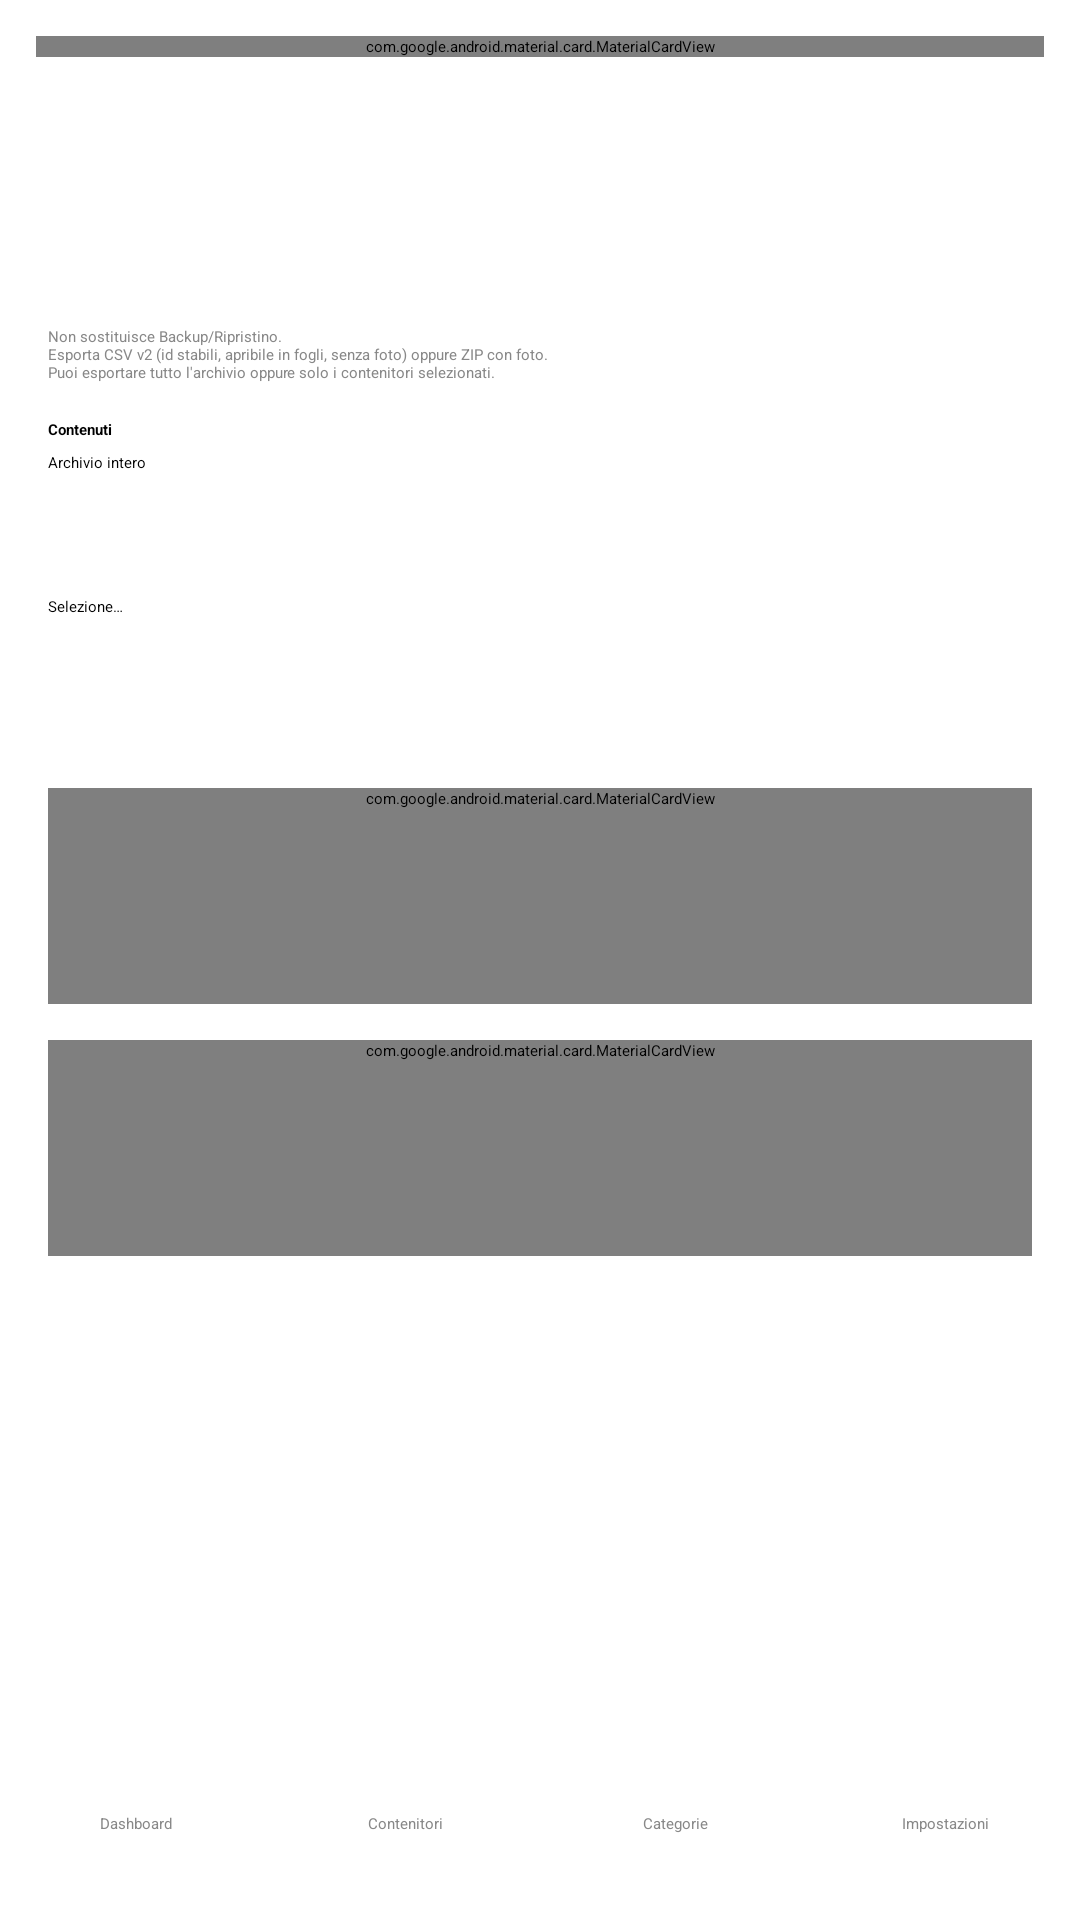

Layout XML and referenced resources for this Android screen:
<!-- AndroidManifest.xml: application theme Theme.BoxManager -->
<!-- res/layout/activity_export_data.xml -->
<?xml version="1.0" encoding="utf-8"?>
<LinearLayout
    xmlns:android="http://schemas.android.com/apk/res/android"
    xmlns:app="http://schemas.android.com/apk/res-auto"
    android:id="@+id/rootContainer"
    android:layout_width="match_parent"
    android:layout_height="match_parent"
    android:orientation="vertical"
    android:background="?attr/colorSurface">

    <include layout="@layout/layout_global_topbar" />

    <include
        android:id="@+id/headerInclude"
        layout="@layout/layout_page_header" />

    <ScrollView
        android:layout_width="match_parent"
        android:layout_height="0dp"
        android:layout_weight="1">

        <LinearLayout
            android:id="@+id/contentContainer"
            android:layout_width="match_parent"
            android:layout_height="wrap_content"
            android:orientation="vertical"
            android:padding="16dp">

            <TextView
                android:id="@+id/textExportIntro"
                android:layout_width="match_parent"
                android:layout_height="wrap_content"
                android:layout_marginBottom="12dp"
                android:text="@string/export_intro"
                android:textColor="@color/text_secondary" />

            <TextView
                android:layout_width="match_parent"
                android:layout_height="wrap_content"
                android:layout_marginBottom="4dp"
                android:text="@string/export_scope_label"
                android:textColor="@color/text_primary"
                android:textStyle="bold" />

            <RadioGroup
                android:id="@+id/radioExportScope"
                android:layout_width="match_parent"
                android:layout_height="wrap_content"
                android:layout_marginBottom="16dp"
                android:orientation="vertical">

                <RadioButton
                    android:id="@+id/radioScopeAll"
                    android:layout_width="match_parent"
                    android:layout_height="wrap_content"
                    android:checked="true"
                    android:minHeight="48dp"
                    android:text="@string/export_scope_all" />

                <RadioButton
                    android:id="@+id/radioScopeSelection"
                    android:layout_width="match_parent"
                    android:layout_height="wrap_content"
                    android:minHeight="48dp"
                    android:text="@string/export_scope_selection" />

            </RadioGroup>

            <com.google.android.material.card.MaterialCardView
                android:id="@+id/btnExportCsv"
                android:layout_width="match_parent"
                android:layout_height="wrap_content"
                android:layout_marginBottom="12dp"
                android:clickable="true"
                android:focusable="true"
                android:minHeight="72dp"
                app:cardBackgroundColor="?attr/colorSurface"
                app:cardCornerRadius="16dp"
                app:cardElevation="5dp"
                app:strokeWidth="0dp">

                <TextView
                    android:layout_width="match_parent"
                    android:layout_height="wrap_content"
                    android:gravity="center"
                    android:minHeight="72dp"
                    android:padding="16dp"
                    android:text="@string/export_button_csv"
                    android:textColor="@color/text_primary"
                    android:textSize="18sp"
                    android:textStyle="bold" />

            </com.google.android.material.card.MaterialCardView>

            <com.google.android.material.card.MaterialCardView
                android:id="@+id/btnExportZip"
                android:layout_width="match_parent"
                android:layout_height="wrap_content"
                android:layout_marginBottom="16dp"
                android:clickable="true"
                android:focusable="true"
                android:minHeight="72dp"
                app:cardBackgroundColor="?attr/colorSurface"
                app:cardCornerRadius="16dp"
                app:cardElevation="5dp"
                app:strokeWidth="0dp">

                <TextView
                    android:layout_width="match_parent"
                    android:layout_height="wrap_content"
                    android:gravity="center"
                    android:minHeight="72dp"
                    android:padding="16dp"
                    android:text="@string/export_button_zip"
                    android:textColor="@color/text_primary"
                    android:textSize="18sp"
                    android:textStyle="bold" />

            </com.google.android.material.card.MaterialCardView>

            <TextView
                android:id="@+id/tvMessages"
                android:layout_width="match_parent"
                android:layout_height="wrap_content"
                android:minHeight="48dp"
                android:textColor="@color/text_secondary" />

        </LinearLayout>

    </ScrollView>

    <LinearLayout
        android:id="@+id/navContainer"
        android:layout_width="match_parent"
        android:layout_height="wrap_content"
        android:orientation="vertical">

        <include layout="@layout/layout_bottom_nav" />

    </LinearLayout>

</LinearLayout>
<!-- res/layout/layout_global_topbar.xml (included above) -->
<?xml version="1.0" encoding="utf-8"?>
<com.google.android.material.card.MaterialCardView
    xmlns:android="http://schemas.android.com/apk/res/android"
    xmlns:app="http://schemas.android.com/apk/res-auto"
    android:id="@+id/globalTopBar"
    android:layout_width="match_parent"
    android:layout_height="wrap_content"
    android:layout_margin="12dp"
    app:cardCornerRadius="12dp"
    app:cardElevation="3dp"
    app:strokeWidth="0dp"
    app:cardBackgroundColor="?attr/topBarBackgroundColor">

    <LinearLayout
        android:layout_width="match_parent"
        android:layout_height="wrap_content"
        android:orientation="horizontal"
        android:gravity="center_vertical"
        android:padding="12dp">

        <LinearLayout
            android:layout_width="0dp"
            android:layout_height="wrap_content"
            android:layout_weight="1"
            android:orientation="vertical">

            <LinearLayout
                android:layout_width="wrap_content"
                android:layout_height="wrap_content"
                android:orientation="horizontal"
                android:gravity="bottom">

                <TextView
                    android:id="@+id/textGlobalTitle"
                    android:layout_width="wrap_content"
                    android:layout_height="wrap_content"
                    android:text="BoxManager"
                    android:textColor="?attr/topBarTitleColor"
                    android:textStyle="bold"
                    android:textSize="18sp"/>

                <TextView
                    android:id="@+id/textAppVersion"
                    android:layout_width="wrap_content"
                    android:layout_height="wrap_content"
                    android:layout_marginStart="8dp"
                    android:layout_marginBottom="1dp"
                    android:text="v. 1.1"
                    android:textSize="11sp"
                    android:textColor="?attr/topBarSubtitleColor"/>

            </LinearLayout>

            <TextView
                android:id="@+id/textGlobalSubtitle"
                android:layout_width="wrap_content"
                android:layout_height="wrap_content"
                android:layout_marginTop="2dp"
                android:textSize="11sp"
                android:textColor="?attr/topBarSubtitleColor"/>

        </LinearLayout>

        <TextView
            android:id="@+id/buttonHelp"
            android:layout_width="wrap_content"
            android:layout_height="wrap_content"
            android:layout_marginEnd="12dp"
            android:paddingStart="4dp"
            android:paddingEnd="4dp"
            android:paddingTop="8dp"
            android:paddingBottom="8dp"
            android:text="Guida"
            android:textColor="?attr/topBarTitleColor"
            android:background="?attr/selectableItemBackgroundBorderless"
            android:clickable="true"
            android:focusable="true"
            android:contentDescription="Guida rapida" />

        <com.google.android.material.switchmaterial.SwitchMaterial
            android:id="@+id/switchTheme"
            android:layout_width="wrap_content"
            android:layout_height="wrap_content"
            android:text="Dark"
            android:textColor="?attr/topBarTitleColor"
            app:thumbTint="@color/switch_thumb_selector"
            app:trackTint="@color/switch_track_selector"/>

    </LinearLayout>

</com.google.android.material.card.MaterialCardView>
<!-- res/layout/layout_page_header.xml (included above) -->
<?xml version="1.0" encoding="utf-8"?>
<LinearLayout
    xmlns:android="http://schemas.android.com/apk/res/android"
    android:id="@+id/headerContainer"
    android:layout_width="match_parent"
    android:layout_height="wrap_content"
    android:orientation="horizontal"
    android:paddingStart="16dp"
    android:paddingTop="8dp"
    android:paddingEnd="16dp"
    android:paddingBottom="2dp"
    android:gravity="center_vertical">

    <LinearLayout
        android:id="@+id/headerTextContainer"
        android:layout_width="0dp"
        android:layout_height="wrap_content"
        android:layout_weight="1"
        android:orientation="vertical">

        <TextView
            android:id="@+id/textTitle"
            android:layout_width="wrap_content"
            android:layout_height="wrap_content"
            android:textSize="22sp"
            android:textStyle="bold"
            android:textColor="@color/text_primary" />

        <TextView
            android:id="@+id/textSubtitle"
            android:layout_width="wrap_content"
            android:layout_height="wrap_content"
            android:layout_marginTop="2dp"
            android:textSize="15sp"
            android:textStyle="normal"
            android:textColor="@color/text_primary" />

    </LinearLayout>

    <FrameLayout
        android:id="@+id/headerActionContainer"
        android:layout_width="wrap_content"
        android:layout_height="wrap_content" />

</LinearLayout>
<!-- res/layout/layout_bottom_nav.xml (included above) -->
<?xml version="1.0" encoding="utf-8"?>
<LinearLayout xmlns:android="http://schemas.android.com/apk/res/android"
    android:id="@+id/bottomNav"
    android:layout_width="match_parent"
    android:layout_height="wrap_content"
    android:orientation="horizontal"
    android:background="#FFFFFF"
    android:elevation="8dp"
    android:weightSum="4"
    android:paddingTop="8dp"
    android:paddingBottom="8dp">

    <TextView
        android:id="@+id/navDashboard"
        android:layout_width="0dp"
        android:layout_height="48dp"
        android:layout_weight="1"
        android:gravity="center"
        android:text="Dashboard"
        android:textColor="#888888"
        android:clickable="true"
        android:focusable="true" />

    <TextView
        android:id="@+id/navBoxes"
        android:layout_width="0dp"
        android:layout_height="48dp"
        android:layout_weight="1"
        android:gravity="center"
        android:text="Contenitori"
        android:textColor="#888888"
        android:clickable="true"
        android:focusable="true" />

    <TextView
        android:id="@+id/navCategories"
        android:layout_width="0dp"
        android:layout_height="48dp"
        android:layout_weight="1"
        android:gravity="center"
        android:text="Categorie"
        android:textColor="#888888"
        android:clickable="true"
        android:focusable="true" />

    <TextView
        android:id="@+id/navSettings"
        android:layout_width="0dp"
        android:layout_height="48dp"
        android:layout_weight="1"
        android:gravity="center"
        android:text="Impostazioni"
        android:textColor="#888888"
        android:clickable="true"
        android:focusable="true" />

</LinearLayout>
<!-- resources referenced by this layout -->
<resources>
  <color name="text_primary">#000000</color>
  <color name="text_secondary">#888888</color>
  <string name="export_button_csv">📄 Esporta CSV v2 (id, senza foto)</string>
  <string name="export_button_zip">📦 Esporta ZIP (con foto)</string>
  <string name="export_intro">Non sostituisce Backup/Ripristino.\nEsporta CSV v2 (id stabili, apribile in fogli, senza foto) oppure ZIP con foto.\nPuoi esportare tutto l\'archivio oppure solo i contenitori selezionati.</string>
  <string name="export_scope_all">Archivio intero</string>
  <string name="export_scope_label">Contenuti</string>
  <string name="export_scope_selection">Selezione…</string>
</resources>
